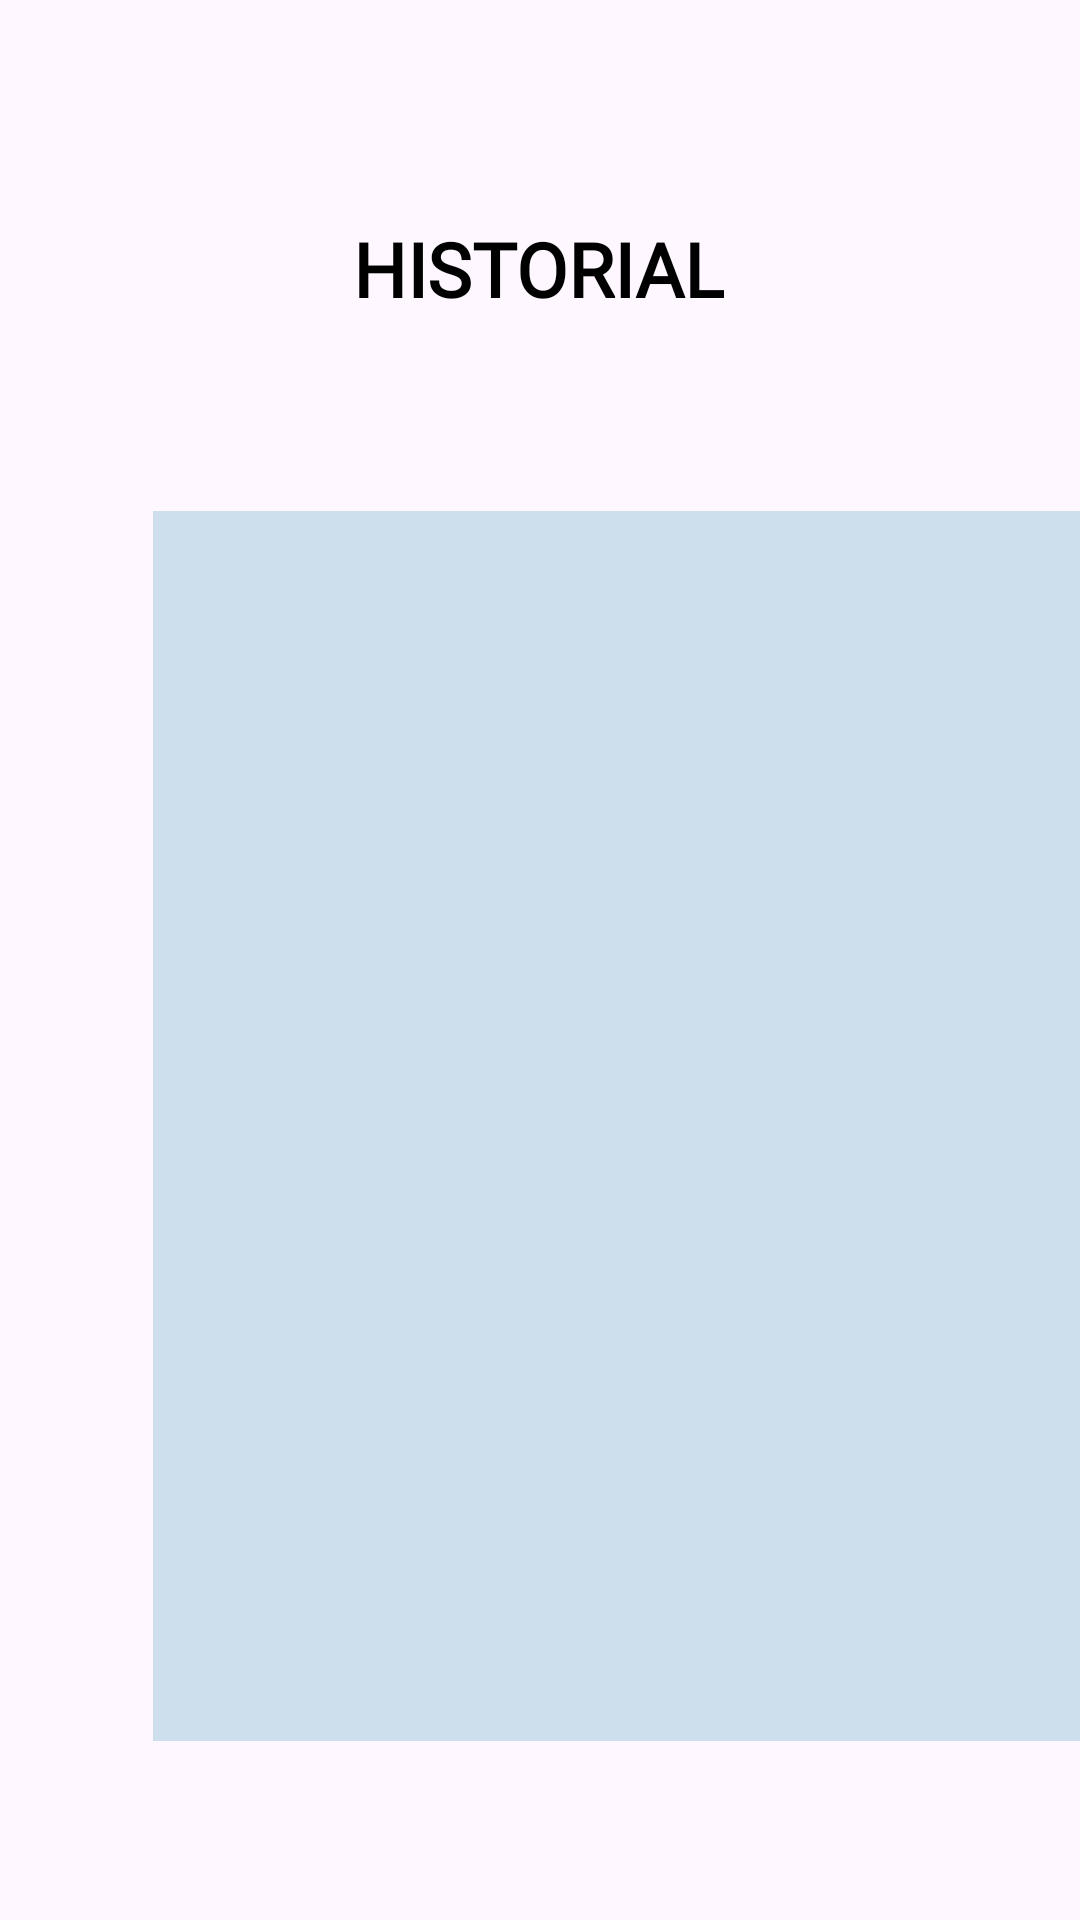

Android layout source for this screen:
<!-- AndroidManifest.xml: activity theme Theme.Material3.DayNight -->
<!-- res/layout/historial.xml -->
<?xml version="1.0" encoding="utf-8"?>
<androidx.constraintlayout.widget.ConstraintLayout xmlns:android="http://schemas.android.com/apk/res/android"
    xmlns:app="http://schemas.android.com/apk/res-auto"
    xmlns:tools="http://schemas.android.com/tools"
    android:id="@+id/main"
    android:layout_width="match_parent"
    android:layout_height="match_parent"
    tools:context=".MainActivity">

    <TextView
        android:id="@+id/textView1"
        android:layout_width="wrap_content"
        android:layout_height="wrap_content"
        android:fontFamily="@font/comfortaa"
        android:text="HISTORIAL"
        android:textColor="#000000"
        android:textSize="25sp"
        android:textStyle="bold"
        app:layout_constraintBottom_toBottomOf="parent"
        app:layout_constraintEnd_toEndOf="parent"
        app:layout_constraintHorizontal_bias="0.498"
        app:layout_constraintStart_toStartOf="parent"
        app:layout_constraintTop_toTopOf="parent"
        app:layout_constraintVertical_bias="0.12" />

    <ScrollView
        android:layout_width="309dp"
        android:layout_height="410dp"
        android:layout_marginStart="51dp"
        android:layout_marginTop="64dp"
        android:layout_marginEnd="51dp"
        android:background="#CDDFED"
        app:layout_constraintEnd_toEndOf="parent"
        app:layout_constraintHorizontal_bias="0.0"
        app:layout_constraintStart_toStartOf="parent"
        app:layout_constraintTop_toBottomOf="@+id/textView1">

        <LinearLayout

            android:id="@+id/linearLayoutHistorial"
            android:layout_width="match_parent"
            android:layout_height="wrap_content"
            android:orientation="vertical" />
    </ScrollView>

</androidx.constraintlayout.widget.ConstraintLayout>
<!-- resources referenced by this layout -->
<resources>

</resources>
